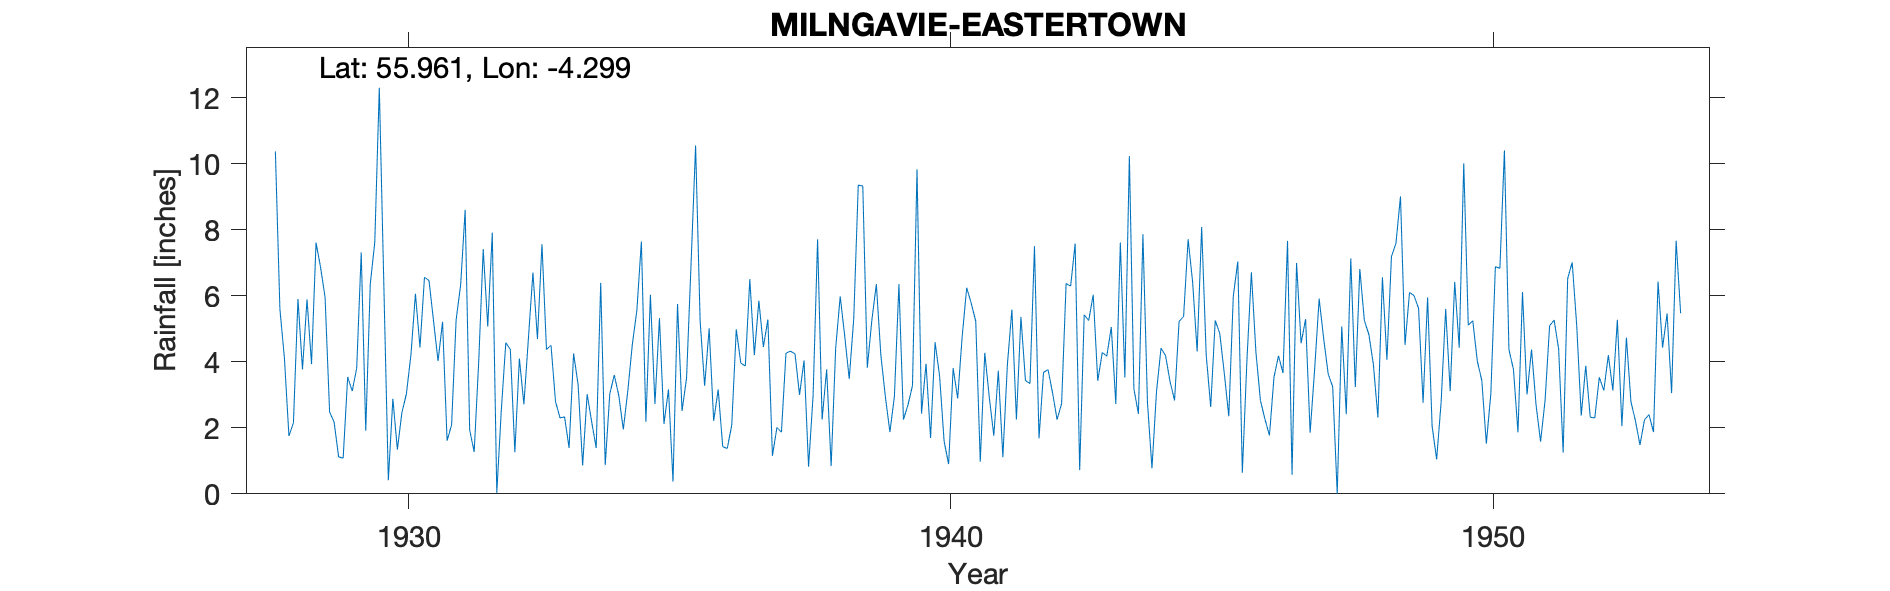

The file beside this chart, header and first rows:
MILNGAVIE (EASTERTOWN), , , , , , , , , , , , , , , , , , , , , , , 
Grid ref, NS566766, Long, -4.299, Lat, 55.96, Elevation, 450, ft, , , , , , , , , , , , , , , 
Station no, 5379, , , , , , , , , , , , , , , , , , , , , , 
, 1920, 1921, 1922, 1923, 1924, 1925, 1926, 1927, 1928, 1929, 1930, 1931, 1932, 1933, 1934, 1935, 1936, 1937, 1938, 1939, 1940, 1941, 1942
January, , , , , , , , , 10.37, 2.48, 6.35, 4.02, 7.91, 4.37, 6.39, 2.72, 5.01, 4.45, 7.71, 5.25, 3.94, 0.97, 7.5
February, , , , , , , , , 5.6, 2.17, 0.41, 5.21, 0.03, 4.5, 0.87, 5.32, 2.21, 5.28, 2.25, 6.35, 1.69, 4.27, 1.68
March, , , , , , , , , 4.11, 1.12, 2.88, 1.61, 2.53, 2.79, 3.02, 2.12, 3.16, 1.15, 3.77, 4.2, 4.59, 2.92, 3.68
April, , , , , , , , , 1.75, 1.08, 1.34, 2.09, 4.58, 2.3, 3.6, 3.16, 1.43, 2.01, 0.84, 2.94, 3.57, 1.76, 3.76
May, , , , , , , , , 2.16, 3.54, 2.46, 5.27, 4.37, 2.33, 2.98, 0.37, 1.37, 1.87, 4.41, 1.87, 1.59, 3.73, 3.06
June, , , , , , , , , 5.9, 3.11, 3.03, 6.32, 1.26, 1.39, 1.95, 5.75, 2.08, 4.26, 5.98, 2.95, 0.9, 1.11, 2.25
July, , , , , , , , , 3.77, 3.81, 4.21, 8.6, 4.1, 4.25, 3.12, 2.51, 4.98, 4.32, 4.78, 6.35, 3.81, 3.91, 2.73
August, , , , , , , , , 5.89, 7.31, 6.06, 1.93, 2.71, 3.3, 4.53, 3.51, 3.96, 4.24, 3.48, 2.25, 2.89, 5.58, 6.37
September, , , , , , , , , 3.93, 1.91, 4.43, 1.27, 4.71, 0.86, 5.55, 6.98, 3.87, 3, 5.31, 2.69, 4.77, 2.25, 6.29
October, , , , , , , , , 7.61, 6.35, 6.56, 4, 6.7, 3.02, 7.64, 10.55, 6.5, 4.04, 9.35, 3.28, 6.24, 5.36, 7.58
November, , , , , , , , , 6.86, 7.62, 6.46, 7.41, 4.69, 2.18, 2.18, 5.24, 4.2, 0.82, 9.32, 9.83, 5.77, 3.43, 0.72
December, , , , , , , , , 5.95, 12.3, 5.24, 5.07, 7.56, 1.39, 6.03, 3.27, 5.85, 2.97, 3.82, 2.43, 5.23, 3.34, 5.42
Total, , , , , , , , , 63.9, 52.8, 49.43, 52.8, 51.15, 32.68, 47.86, 51.5, 44.62, 38.41, 61.02, 50.39, 44.99, 38.63, 51.04
Station no, 5379, , , , , , , , , , , , , , , , , , , , , , 
Midas, 13633, , , , , , , , , , , , , , , , , , , , , , 
Hyd Stn, 658785, , , , , , , , , , , , , , , , , , , , , , 
